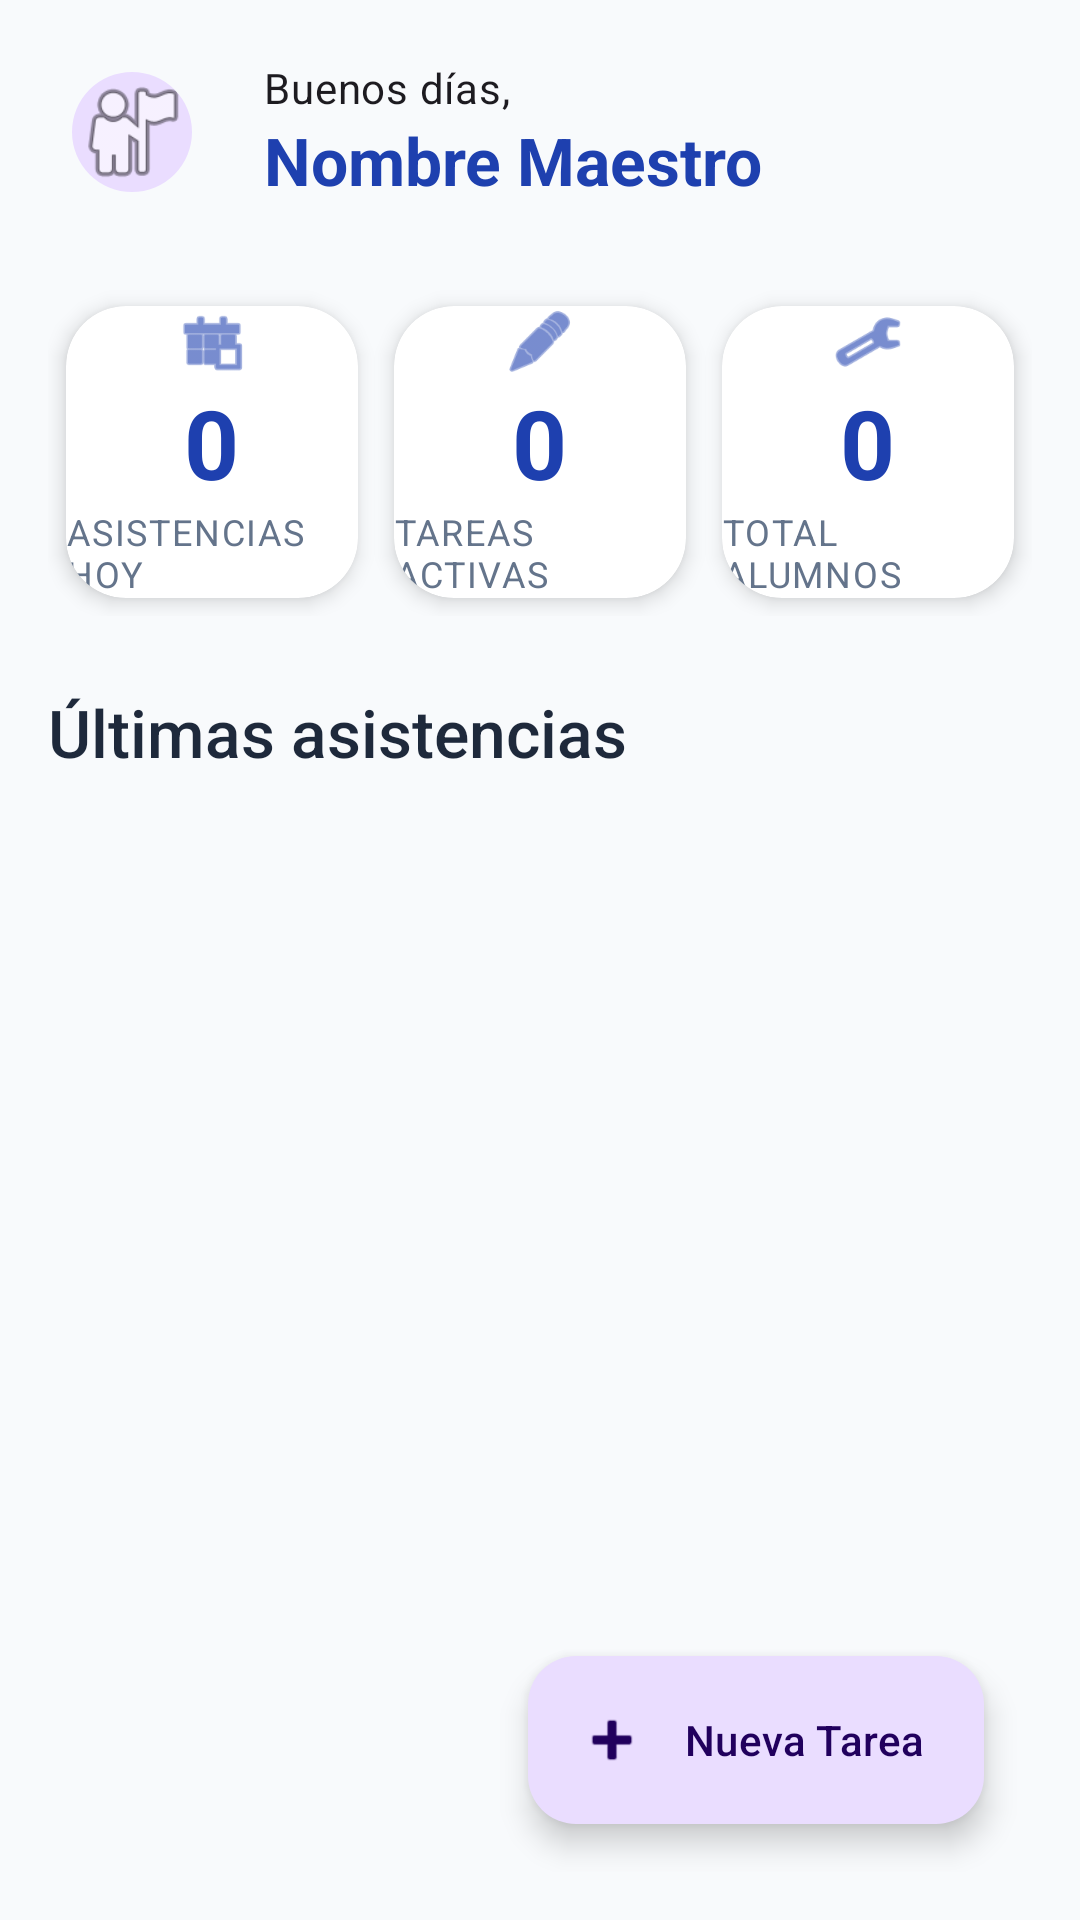

This screen was rendered from an Android layout file. Write that file and the resources it references.
<!-- AndroidManifest.xml: application theme Theme.QRAsist -->
<!-- res/layout/fragment_inicio.xml -->
<?xml version="1.0" encoding="utf-8"?>
<ScrollView xmlns:android="http://schemas.android.com/apk/res/android"
    xmlns:app="http://schemas.android.com/apk/res-auto"
    android:layout_width="match_parent"
    android:layout_height="match_parent"
    android:background="@color/background"
    android:fillViewport="true">

    <androidx.constraintlayout.widget.ConstraintLayout
        android:layout_width="match_parent"
        android:layout_height="wrap_content"
        android:padding="16dp">

        <LinearLayout
            android:id="@+id/header_bienvenida"
            android:layout_width="match_parent"
            android:layout_height="wrap_content"
            android:gravity="center_vertical"
            android:orientation="horizontal"
            app:layout_constraintTop_toTopOf="parent">

            <com.google.android.material.imageview.ShapeableImageView
                android:layout_width="56dp"
                android:layout_height="56dp"
                android:src="@android:drawable/ic_menu_myplaces"
                app:shapeAppearanceOverlay="@style/ShapeAppearance.Material3.Corner.Full"
                android:padding="8dp"
                android:background="?attr/colorPrimaryContainer" />

            <LinearLayout
                android:layout_width="wrap_content"
                android:layout_height="wrap_content"
                android:layout_marginStart="16dp"
                android:orientation="vertical">

                <TextView
                    android:id="@+id/tv_saludo"
                    android:layout_width="wrap_content"
                    android:layout_height="wrap_content"
                    android:text="Buenos días,"
                    android:textAppearance="?attr/textAppearanceBodyMedium" />

                <TextView
                    android:id="@+id/tv_nombre_maestro"
                    android:layout_width="wrap_content"
                    android:layout_height="wrap_content"
                    android:text="Nombre Maestro"
                    android:textAppearance="?attr/textAppearanceTitleLarge"
                    android:textColor="?attr/colorPrimary"
                    android:textStyle="bold" />
            </LinearLayout>
        </LinearLayout>

        <LinearLayout
            android:id="@+id/layout_stats"
            android:layout_width="match_parent"
            android:layout_height="wrap_content"
            android:layout_marginTop="24dp"
            android:orientation="horizontal"
            app:layout_constraintTop_toBottomOf="@id/header_bienvenida">

            <com.google.android.material.card.MaterialCardView
                style="@style/QRAsist.Card.Stats"
                android:layout_width="0dp"
                android:layout_height="wrap_content"
                android:layout_weight="1">
                <LinearLayout
                    android:layout_width="match_parent"
                    android:layout_height="wrap_content"
                    android:gravity="center"
                    android:orientation="vertical">
                    <ImageView
                        android:layout_width="24dp"
                        android:layout_height="24dp"
                        android:src="@android:drawable/ic_menu_today"
                        app:tint="?attr/colorPrimary" />
                    <TextView
                        android:id="@+id/tv_stat_asistencias"
                        style="@style/QRAsist.Text.StatNumber"
                        android:layout_width="wrap_content"
                        android:layout_height="wrap_content"
                        android:text="0" />
                    <TextView
                        style="@style/QRAsist.Text.StatLabel"
                        android:layout_width="wrap_content"
                        android:layout_height="wrap_content"
                        android:text="@string/label_asistencias_hoy" />
                </LinearLayout>
            </com.google.android.material.card.MaterialCardView>

            <com.google.android.material.card.MaterialCardView
                style="@style/QRAsist.Card.Stats"
                android:layout_width="0dp"
                android:layout_height="wrap_content"
                android:layout_weight="1">
                <LinearLayout
                    android:layout_width="match_parent"
                    android:layout_height="wrap_content"
                    android:gravity="center"
                    android:orientation="vertical">
                    <ImageView
                        android:layout_width="24dp"
                        android:layout_height="24dp"
                        android:src="@android:drawable/ic_menu_edit"
                        app:tint="?attr/colorPrimary" />
                    <TextView
                        android:id="@+id/tv_stat_tareas"
                        style="@style/QRAsist.Text.StatNumber"
                        android:layout_width="wrap_content"
                        android:layout_height="wrap_content"
                        android:text="0" />
                    <TextView
                        style="@style/QRAsist.Text.StatLabel"
                        android:layout_width="wrap_content"
                        android:layout_height="wrap_content"
                        android:text="@string/label_tareas_activas" />
                </LinearLayout>
            </com.google.android.material.card.MaterialCardView>

            <com.google.android.material.card.MaterialCardView
                style="@style/QRAsist.Card.Stats"
                android:layout_width="0dp"
                android:layout_height="wrap_content"
                android:layout_weight="1">
                <LinearLayout
                    android:layout_width="match_parent"
                    android:layout_height="wrap_content"
                    android:gravity="center"
                    android:orientation="vertical">
                    <ImageView
                        android:layout_width="24dp"
                        android:layout_height="24dp"
                        android:src="@android:drawable/ic_menu_manage"
                        app:tint="?attr/colorPrimary" />
                    <TextView
                        android:id="@+id/tv_stat_alumnos"
                        style="@style/QRAsist.Text.StatNumber"
                        android:layout_width="wrap_content"
                        android:layout_height="wrap_content"
                        android:text="0" />
                    <TextView
                        style="@style/QRAsist.Text.StatLabel"
                        android:layout_width="wrap_content"
                        android:layout_height="wrap_content"
                        android:text="@string/label_total_alumnos" />
                </LinearLayout>
            </com.google.android.material.card.MaterialCardView>
        </LinearLayout>

        <TextView
            android:id="@+id/tv_titulo_asistencias"
            style="@style/QRAsist.Text.Title"
            android:layout_width="wrap_content"
            android:layout_height="wrap_content"
            android:layout_marginTop="24dp"
            android:text="@string/titulo_ultimas_asistencias"
            app:layout_constraintStart_toStartOf="parent"
            app:layout_constraintTop_toBottomOf="@id/layout_stats" />

        <androidx.recyclerview.widget.RecyclerView
            android:id="@+id/rv_ultimas_asistencias"
            android:layout_width="match_parent"
            android:layout_height="wrap_content"
            android:layout_marginTop="8dp"
            android:nestedScrollingEnabled="false"
            app:layout_constraintTop_toBottomOf="@id/tv_titulo_asistencias" />

        <com.google.android.material.floatingactionbutton.ExtendedFloatingActionButton
            android:id="@+id/fab_nueva_tarea"
            android:layout_width="wrap_content"
            android:layout_height="wrap_content"
            android:text="Nueva Tarea"
            app:icon="@android:drawable/ic_input_add"
            app:layout_constraintBottom_toBottomOf="parent"
            app:layout_constraintEnd_toEndOf="parent"
            android:layout_margin="16dp" />

    </androidx.constraintlayout.widget.ConstraintLayout>
</ScrollView>
<!-- resources referenced by this layout -->
<resources>
  <color name="background">#F8FAFC</color>
  <string name="label_asistencias_hoy">Asistencias hoy</string>
  <string name="label_tareas_activas">Tareas activas</string>
  <string name="label_total_alumnos">Total alumnos</string>
  <string name="titulo_ultimas_asistencias">Últimas asistencias</string>
  <style name="QRAsist.Card.Stats" parent="QRAsist.Card">
          <item name="cardCornerRadius">20dp</item>
          <item name="cardElevation">4dp</item>
          <item name="android:layout_margin">6dp</item>
      </style>
  <style name="QRAsist.Text.StatLabel" parent="QRAsist.Text">
          <item name="android:textSize">12sp</item>
          <item name="android:textColor">@color/text_secondary</item>
          <item name="android:textAllCaps">true</item>
          <item name="android:letterSpacing">0.05</item>
      </style>
  <style name="QRAsist.Text.StatNumber" parent="QRAsist.Text">
          <item name="android:textSize">32sp</item>
          <item name="android:textColor">?attr/colorPrimary</item>
          <item name="android:textStyle">bold</item>
      </style>
  <style name="QRAsist.Text.Title" parent="QRAsist.Text">
          <item name="android:textAppearance">?attr/textAppearanceTitleLarge</item>
          <item name="android:textColor">@color/text_primary</item>
          <item name="android:fontFamily">sans-serif-medium</item>
      </style>
  <style name="Theme.QRAsist" parent="Theme.Material3.Light.NoActionBar">
          <item name="colorPrimary">@color/maestro_primary</item>
          <item name="colorPrimaryDark">@color/maestro_primary_dark</item>
          <item name="colorAccent">@color/maestro_primary_light</item>
          <item name="android:windowBackground">@color/app_background</item>
          <item name="android:statusBarColor">@color/maestro_primary_dark</item>
      </style>
  <style name="QRAsist.Card" parent="Widget.Material3.CardView.Elevated">
          <item name="cardBackgroundColor">@color/surface_card</item>
          <item name="cardCornerRadius">16dp</item>
          <item name="cardElevation">2dp</item>
          <item name="android:layout_margin">8dp</item>
      </style>
  <style name="QRAsist.Text" parent="android:Widget.TextView" />
  <color name="text_secondary">#64748B</color>
  <color name="text_primary">#1E293B</color>
  <color name="maestro_primary">#1E40AF</color>
  <color name="maestro_primary_dark">#1E3A8A</color>
  <color name="maestro_primary_light">#3B82F6</color>
  <color name="app_background">#F8FAFC</color>
  <color name="surface_card">#FFFFFF</color>
</resources>
